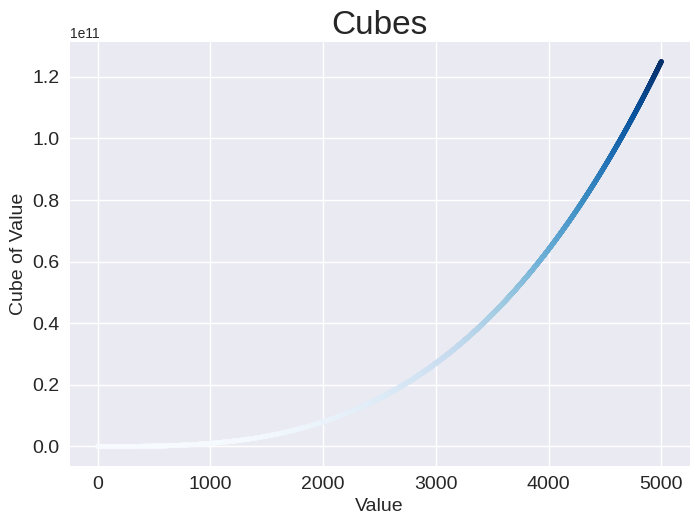

Generate this figure with matplotlib:
import matplotlib.pyplot as plt

# Define data.
x_values = range(1, 5001)
y_values = [x**3 for x in x_values]

# Make plot.
plt.style.use('seaborn-v0_8')
fig, ax = plt.subplots()
ax.scatter(x_values, y_values, c=y_values, cmap=plt.cm.Blues, s=10)

# Set chart title and label axes.
ax.set_title("Cubes", fontsize=24)
ax.set_xlabel('Value', fontsize=14)
ax.set_ylabel('Cube of Value', fontsize=14)

# Set size of tick labels.
ax.tick_params(axis='both', labelsize=14)

# Show plot.
plt.show()
